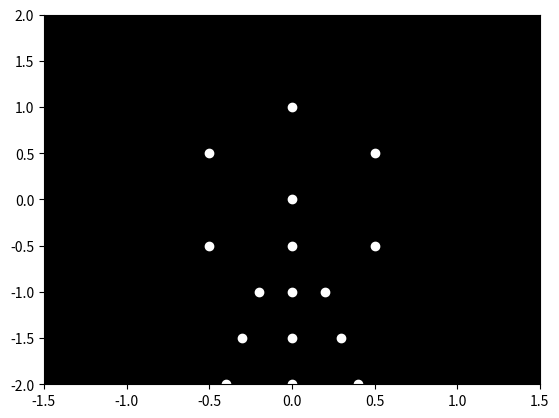

Python code for this plot: (Note: this script raises an exception after producing the figure.)

import numpy as np
import matplotlib.pyplot as plt
import matplotlib.animation as animation

# Define the number of point lights and frames
num_lights = 15
frames = 100

# Setup figure
fig, ax = plt.subplots()
ax.set_xlim(-1.5, 1.5)
ax.set_ylim(-2, 2)
ax.set_facecolor('black')

# Create point lights' initial positions (Y-coordinates vary for a 'running' action)
# Starting positions resembling a 'running' motion
point_lights = np.array([[0, 1], [-0.5, 0.5], [0.5, 0.5], [0, 0],
                          [-0.5, -0.5], [0.5, -0.5], [0, -1],
                          [-0.3, -1.5], [0.3, -1.5], [0, -2],
                          [-0.2, -1], [0.2, -1], [-0.4, -2],
                          [0.4, -2], [0, -1.5], [0, -0.5]])

# Create scatter plot for the point lights
scat = ax.scatter(point_lights[:, 0], point_lights[:, 1], c='white')

def update(frame):
    # Update the positions of point lights to simulate running motion
    # Simple sinusoidal motion to simulate running
    phase_shift = frame * 0.1
    y_offsets = 0.1 * np.sin(np.linspace(0, 2 * np.pi, num_lights) + phase_shift)
    updated_points = point_lights.copy()
    updated_points[:, 1] += y_offsets  # Apply the vertical oscillation
    
    # Update scatter plot with new positions
    scat.set_offsets(updated_points)
    return scat,

# Create the animation
ani = animation.FuncAnimation(fig, update, frames=frames, blit=True)

# Show the animation
plt.axis('off')  # Hide axes
plt.show()
